Photos from the image-classification dataset "Thermal" in the GitHub repository chen-lu21/plant-disease-detection. Its 4 classes are: rice leaf brown spot, rice leaf healthy, rice leaf hispa, rice leaf blast.

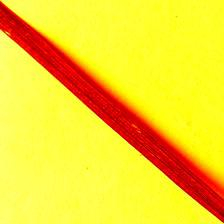
Label: rice leaf hispa

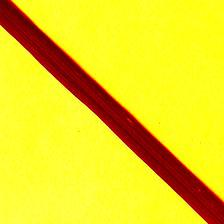
Label: rice leaf hispa

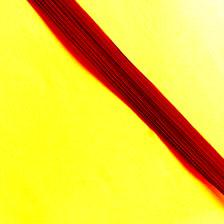
Label: rice leaf healthy

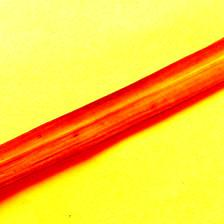
Label: rice leaf brown spot

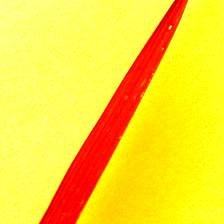
Label: rice leaf blast

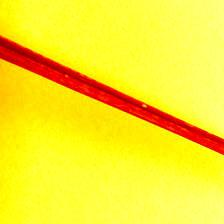
Label: rice leaf blast
